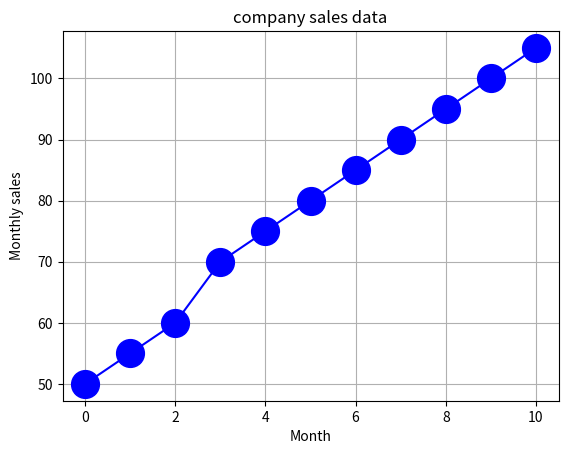

This figure's Python source:
import matplotlib.pyplot as plt
import seaborn as sns
import numpy as np

monthly_sales =np.array([50,55,60,70,75,80,85,90,95,100,105]) 
plt.plot(monthly_sales, marker="o",color='b', ms=20)

plt.xlabel('Month')
plt.ylabel('Monthly sales')
plt.title('company sales data')
plt.grid()
plt.savefig("sales_data.jpg")
plt.show()


